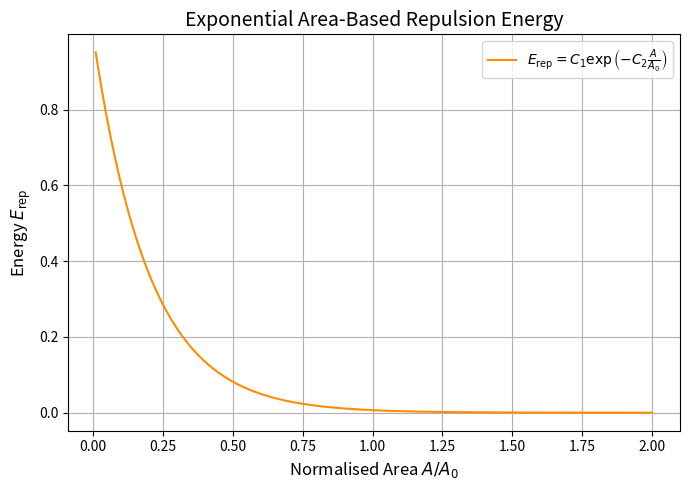

This chart was generated by the following Python code:
import numpy as np
import matplotlib.pyplot as plt

# Constants (you can tweak these)
C1 = 1.0
C2 = 5.0

# Normalised area A/A0 from near 0 to 2
A_over_A0 = np.linspace(0.01, 2, 500)

# Repulsion energy
E_rep = C1 * np.exp(-C2 * A_over_A0)

# Plot
plt.figure(figsize=(7, 5))
plt.plot(A_over_A0, E_rep, label=r'$E_{\mathrm{rep}} = C_1 \exp\left(-C_2 \frac{A}{A_0} \right)$', color='darkorange')

plt.title("Exponential Area-Based Repulsion Energy", fontsize=14)
plt.xlabel(r'Normalised Area $A / A_0$', fontsize=12)
plt.ylabel(r'Energy $E_{\mathrm{rep}}$', fontsize=12)
plt.grid(True)
plt.legend()
plt.tight_layout()
plt.show()
